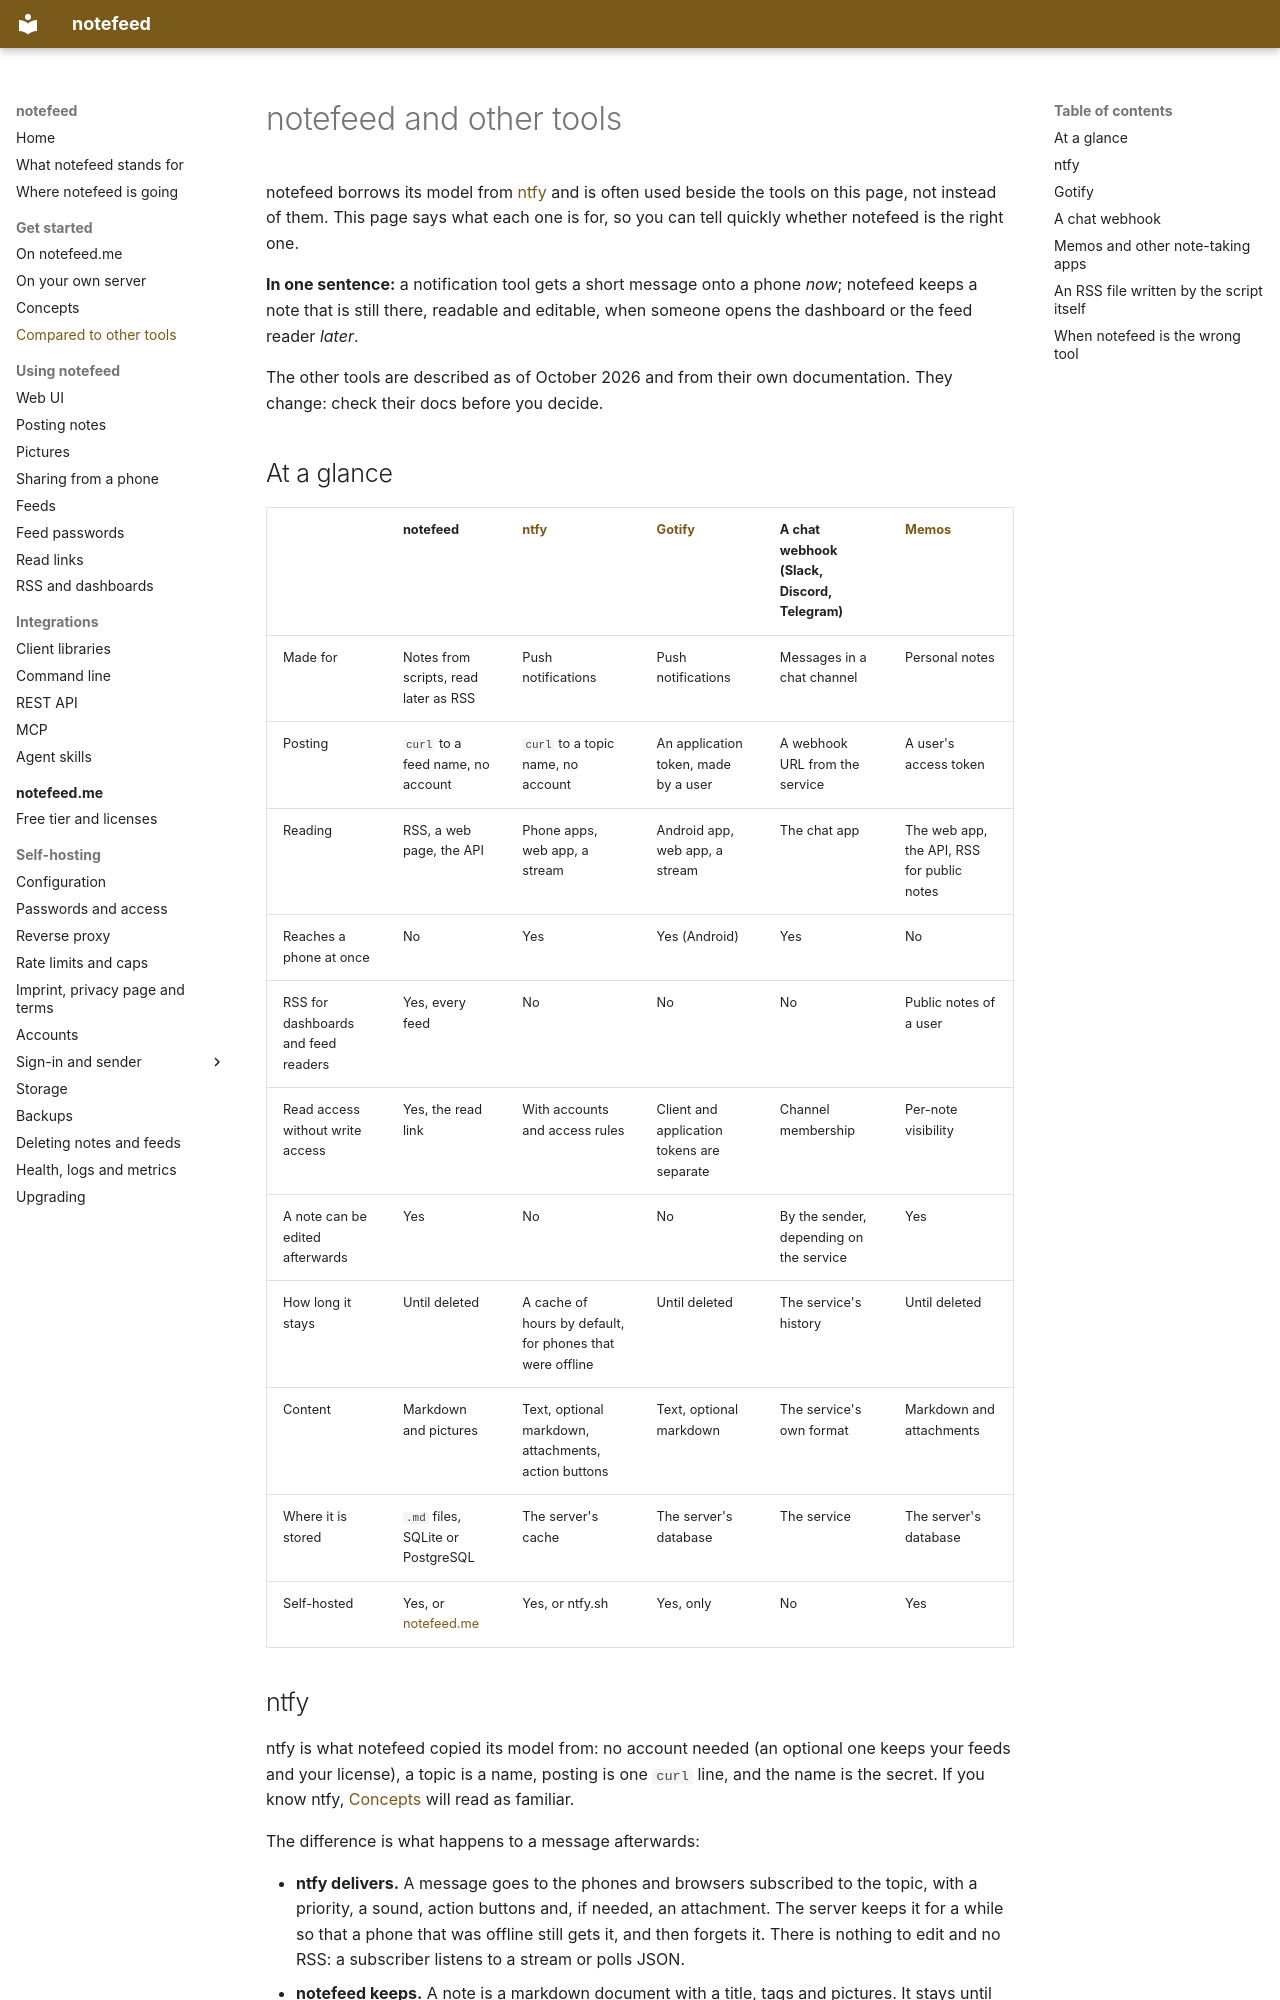

repository: notefeed/notefeed · page: get-started/comparison/index.html · generator: mkdocs

# notefeed and other tools

notefeed borrows its model from [ntfy](https://ntfy.sh) and is often used beside the tools on this page, not instead of them. This page says what each one is for, so you can tell quickly whether notefeed is the right one.

**In one sentence:** a notification tool gets a short message onto a phone *now*; notefeed keeps a note that is still there, readable and editable, when someone opens the dashboard or the feed reader *later*.

The other tools are described as of October 2026 and from their own documentation. They change: check their docs before you decide.

## At a glance

| | notefeed | [ntfy](https://ntfy.sh) | [Gotify](https://gotify.net) | A chat webhook (Slack, Discord, Telegram) | [Memos](https://usememos.com) |
|---|---|---|---|---|---|
| Made for | Notes from scripts, read later as RSS | Push notifications | Push notifications | Messages in a chat channel | Personal notes |
| Posting | `curl` to a feed name, no account | `curl` to a topic name, no account | An application token, made by a user | A webhook URL from the service | A user's access token |
| Reading | RSS, a web page, the API | Phone apps, web app, a stream | Android app, web app, a stream | The chat app | The web app, the API, RSS for public notes |
| Reaches a phone at once | No | Yes | Yes (Android) | Yes | No |
| RSS for dashboards and feed readers | Yes, every feed | No | No | No | Public notes of a user |
| Read access without write access | Yes, the read link | With accounts and access rules | Client and application tokens are separate | Channel membership | Per-note visibility |
| A note can be edited afterwards | Yes | No | No | By the sender, depending on the service | Yes |
| How long it stays | Until deleted | A cache of hours by default, for phones that were offline | Until deleted | The service's history | Until deleted |
| Content | Markdown and pictures | Text, optional markdown, attachments, action buttons | Text, optional markdown | The service's own format | Markdown and attachments |
| Where it is stored | `.md` files, SQLite or PostgreSQL | The server's cache | The server's database | The service | The server's database |
| Self-hosted | Yes, or [notefeed.me](../hosted/index.md) | Yes, or ntfy.sh | Yes, only | No | Yes |
